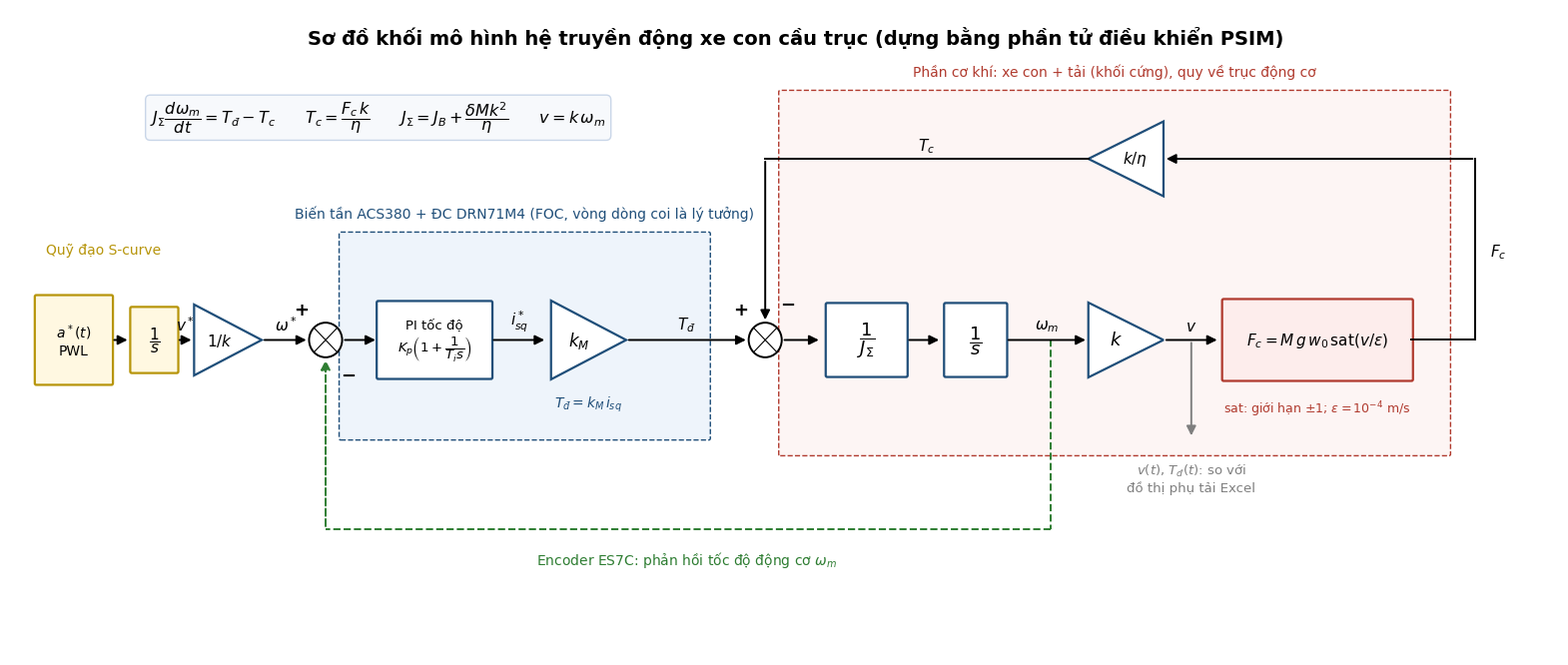

Python code for this plot:
"""Vẽ sơ đồ khối mô hình hệ truyền động xe con cầu trục (bản đơn giản cho mô phỏng).

Chạy: python ve_so_do_khoi.py "<thư mục lưu hình>"
"""
import sys
import matplotlib
matplotlib.use("Agg")
import matplotlib.pyplot as plt
from matplotlib.patches import FancyBboxPatch, Circle, Polygon

OUTDIR = sys.argv[1] if len(sys.argv) > 1 else "."
plt.rcParams.update({"font.family": "DejaVu Sans", "font.size": 10, "mathtext.fontset": "dejavusans"})
BLUE = "#1F4E79"; GREY = "#7F7F7F"; RED = "#B03A2E"; GREEN = "#2E7D32"; GOLD = "#B7950B"


def box(ax, x, y, w, h, text, fc="#FFFFFF", ec=BLUE, fs=11, ls="-", lw=1.6):
    ax.add_patch(FancyBboxPatch((x - w / 2, y - h / 2), w, h, boxstyle="round,pad=0.02", fc=fc, ec=ec, lw=lw, ls=ls))
    ax.text(x, y, text, ha="center", va="center", fontsize=fs)


def gain(ax, x, y, w, h, text, left=False, fs=12):
    pts = [(x + w / 2, y - h / 2), (x + w / 2, y + h / 2), (x - w / 2, y)] if left else \
          [(x - w / 2, y - h / 2), (x - w / 2, y + h / 2), (x + w / 2, y)]
    ax.add_patch(Polygon(pts, closed=True, fc="white", ec=BLUE, lw=1.6))
    ax.text(x + (w / 8 if left else -w / 8), y, text, ha="center", va="center", fontsize=fs)


def summ(ax, x, y, r=0.22):
    ax.add_patch(Circle((x, y), r, fc="white", ec="black", lw=1.4))
    for s in (1, -1):
        ax.plot([x - r * 0.7, x + r * 0.7], [y - s * r * 0.7, y + s * r * 0.7], color="black", lw=0.8)


def arrow(ax, pts, color="black", ls="-", label=None, lpos=None):
    for (x0, y0), (x1, y1) in zip(pts[:-2], pts[1:-1]):
        ax.plot([x0, x1], [y0, y1], color=color, ls=ls, lw=1.4)
    ax.annotate("", xy=pts[-1], xytext=pts[-2], arrowprops=dict(arrowstyle="-|>", color=color, lw=1.4, ls=ls, mutation_scale=14))
    if label:
        ax.text(lpos[0], lpos[1], label, ha="center", va="bottom", fontsize=11, color=color)


def sign(ax, x, y, s):
    ax.text(x, y, s, ha="center", va="center", fontsize=13, fontweight="bold")


fig, ax = plt.subplots(figsize=(20, 8.4))
ax.set_xlim(-0.3, 20.3); ax.set_ylim(0.0, 8.2); ax.axis("off")
Y = 4.0

# Nhóm khối (nền)
box(ax, 6.55, Y + 0.05, 4.9, 2.6, "", fc="#EEF4FB", ec=BLUE, ls="--", lw=1.0)
ax.text(6.55, Y + 1.55, "Biến tần ACS380 + ĐC DRN71M4 (FOC, vòng dòng coi là lý tưởng)", ha="center", fontsize=10, color=BLUE)
box(ax, 14.4, Y + 0.85, 8.9, 4.6, "", fc="#FDF5F4", ec=RED, ls="--", lw=1.0)
ax.text(14.4, Y + 3.35, "Phần cơ khí: xe con + tải (khối cứng), quy về trục động cơ", ha="center", fontsize=10, color=RED)

# Lượng đặt: a*(t) hình thang (nguồn PWL) -> tích phân -> v*(t) S-curve
box(ax, 0.55, Y, 1.0, 1.1, "$a^*(t)$\nPWL", fc="#FFF8E1", ec=GOLD, fs=10)
ax.text(0.95, Y + 1.1, "Quỹ đạo S-curve", ha="center", fontsize=10, color=GOLD)
arrow(ax, [(1.05, Y), (1.3, Y)])
box(ax, 1.62, Y, 0.6, 0.8, "$\\dfrac{1}{s}$", fc="#FFF8E1", ec=GOLD, fs=11)
arrow(ax, [(1.92, Y), (2.15, Y)], label="$v^*$", lpos=(2.03, Y + 0.08))
gain(ax, 2.6, Y, 0.9, 0.9, "$1/k$", fs=11)
arrow(ax, [(3.05, Y), (3.68, Y)], label="$\\omega^*$", lpos=(3.37, Y + 0.08))
summ(ax, 3.9, Y); sign(ax, 3.58, Y + 0.38, "+"); sign(ax, 4.2, Y - 0.45, "−")
arrow(ax, [(4.12, Y), (4.6, Y)])
box(ax, 5.35, Y, 1.5, 0.95, "PI tốc độ\n$K_p\\left(1+\\dfrac{1}{T_i s}\\right)$", fs=9.5)
arrow(ax, [(6.1, Y), (6.85, Y)], label="$i_{sq}^*$", lpos=(6.48, Y + 0.08))
gain(ax, 7.4, Y, 1.0, 1.0, "$k_M$", fs=12)
ax.text(7.4, Y - 0.85, "$T_{đ} = k_M\\, i_{sq}$", ha="center", fontsize=10, color=BLUE)
arrow(ax, [(7.9, Y), (9.53, Y)], label="$T_{đ}$", lpos=(8.7, Y + 0.08))

# Cơ khí
summ(ax, 9.75, Y); sign(ax, 9.43, Y + 0.38, "+"); sign(ax, 10.05, Y + 0.45, "−")
arrow(ax, [(9.97, Y), (10.5, Y)])
box(ax, 11.1, Y, 1.05, 0.9, "$\\dfrac{1}{J_\\Sigma}$", fs=13)
arrow(ax, [(11.63, Y), (12.1, Y)])
box(ax, 12.55, Y, 0.8, 0.9, "$\\dfrac{1}{s}$", fs=13)
arrow(ax, [(12.95, Y), (14.05, Y)], label="$\\omega_m$", lpos=(13.5, Y + 0.08))
gain(ax, 14.55, Y, 1.0, 0.95, "$k$", fs=13)
arrow(ax, [(15.05, Y), (15.8, Y)], label="$v$", lpos=(15.42, Y + 0.08))
box(ax, 17.1, Y, 2.5, 1.0, "$F_c = M\\, g\\, w_0\\, \\mathrm{sat}(v/\\varepsilon)$", fc="#FDEDEC", ec=RED, fs=11)
ax.text(17.1, Y - 0.75, "sat: giới hạn ±1; $\\varepsilon = 10^{-4}$ m/s", ha="center", va="top", fontsize=9, color=RED)
arrow(ax, [(18.35, Y), (19.2, Y), (19.2, 6.3), (15.05, 6.3)], label="$F_c$", lpos=(19.5, 5.0))
gain(ax, 14.55, 6.3, 1.0, 0.95, "$k/\\eta$", left=True, fs=11)
arrow(ax, [(14.05, 6.3), (9.75, 6.3), (9.75, Y + 0.22)], label="$T_c$", lpos=(11.9, 6.35))

# Phản hồi tốc độ (encoder)
arrow(ax, [(13.55, Y), (13.55, 1.6), (3.9, 1.6), (3.9, Y - 0.22)], color=GREEN, ls="--")
ax.text(8.7, 1.15, "Encoder ES7C: phản hồi tốc độ động cơ $\\omega_m$", ha="center", fontsize=10, color=GREEN)
# Đầu ra quan sát
arrow(ax, [(15.42, Y), (15.42, 2.75)], color=GREY)
ax.text(15.42, 2.45, "$v(t)$, $T_{đ}(t)$: so với\nđồ thị phụ tải Excel", ha="center", va="top", fontsize=9.5, color=GREY)

ax.text(10.15, 7.75, "Sơ đồ khối mô hình hệ truyền động xe con cầu trục (dựng bằng phần tử điều khiển PSIM)", ha="center", fontsize=14, fontweight="bold")
ax.text(4.6, 6.75, "$J_\\Sigma \\dfrac{d\\omega_m}{dt} = T_{đ} - T_c$      $T_c = \\dfrac{F_c\\, k}{\\eta}$      "
        "$J_\\Sigma = J_B + \\dfrac{\\delta M k^2}{\\eta}$      $v = k\\,\\omega_m$", ha="center", fontsize=11.5,
        bbox=dict(boxstyle="round", fc="#F7F9FC", ec="#C9D6E8"))

fig.savefig(OUTDIR + "/02_So_do_khoi_mo_phong.png", dpi=150, bbox_inches="tight")
fig.savefig(OUTDIR + "/02_So_do_khoi_mo_phong.svg", bbox_inches="tight")
print("ok")
